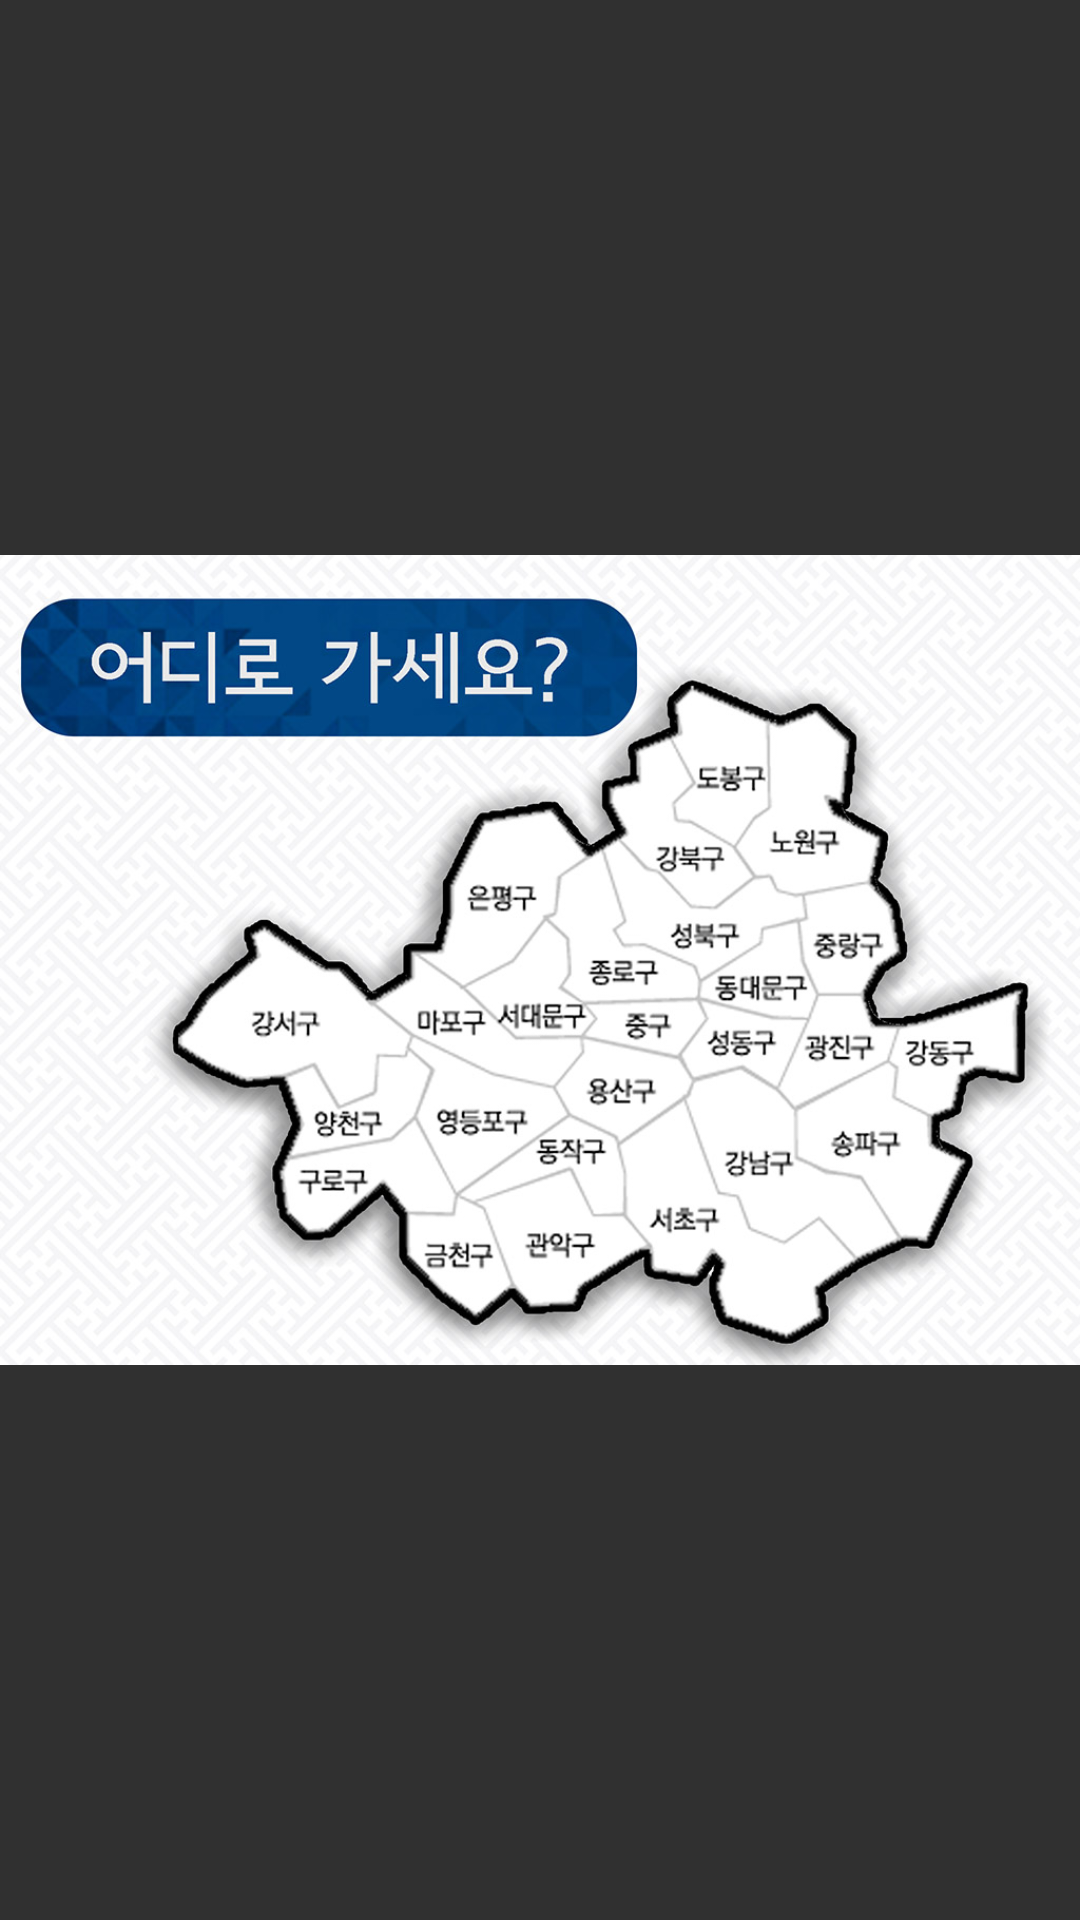

Reconstruct the res/layout file that produces this screen, plus the resources it refers to.
<!-- AndroidManifest.xml: application theme Theme.NoActionBar -->
<!-- res/layout/activity_map.xml -->
<?xml version="1.0" encoding="utf-8"?>
<LinearLayout xmlns:android="http://schemas.android.com/apk/res/android"
    android:orientation="vertical" android:layout_width="match_parent"
    android:layout_height="match_parent">

    <FrameLayout
        android:layout_width="match_parent"
        android:layout_height="match_parent">

        <Button
            android:layout_width="382dp"
            android:layout_height="318dp"
            android:text=" "
            android:background="#00ff0000"
            android:id="@+id/btDongzak"
            android:layout_gravity="center_horizontal|bottom"
            android:onClick="onClickDongzak"/>

        <Button
            android:layout_marginLeft="40dp"
            android:layout_marginTop="40dp"
            android:layout_width="700dp"
            android:layout_height="500dp"
            android:text=" "
            android:background="@color/transparent"
            android:id="@+id/btAll"
            android:layout_gravity="center"
            android:onClick="onClickDongzak"/>

        <ImageView
            android:layout_width="match_parent"
            android:layout_height="match_parent"
            android:id="@+id/mapView"
            android:src="@drawable/map"
            android:layout_gravity="center" />
    </FrameLayout>


</LinearLayout>
<!-- resources referenced by this layout -->
<resources>
  <color name="transparent">#00FF0000</color>
  <!-- drawable map: jpg bitmap (drawable, 191872 bytes) -->
  <style name="Theme.NoActionBar" parent="@style/Theme.AppCompat">
          <item name="windowActionBar">false</item>
          <item name="android:windowNoTitle">true</item>
      </style>
</resources>
